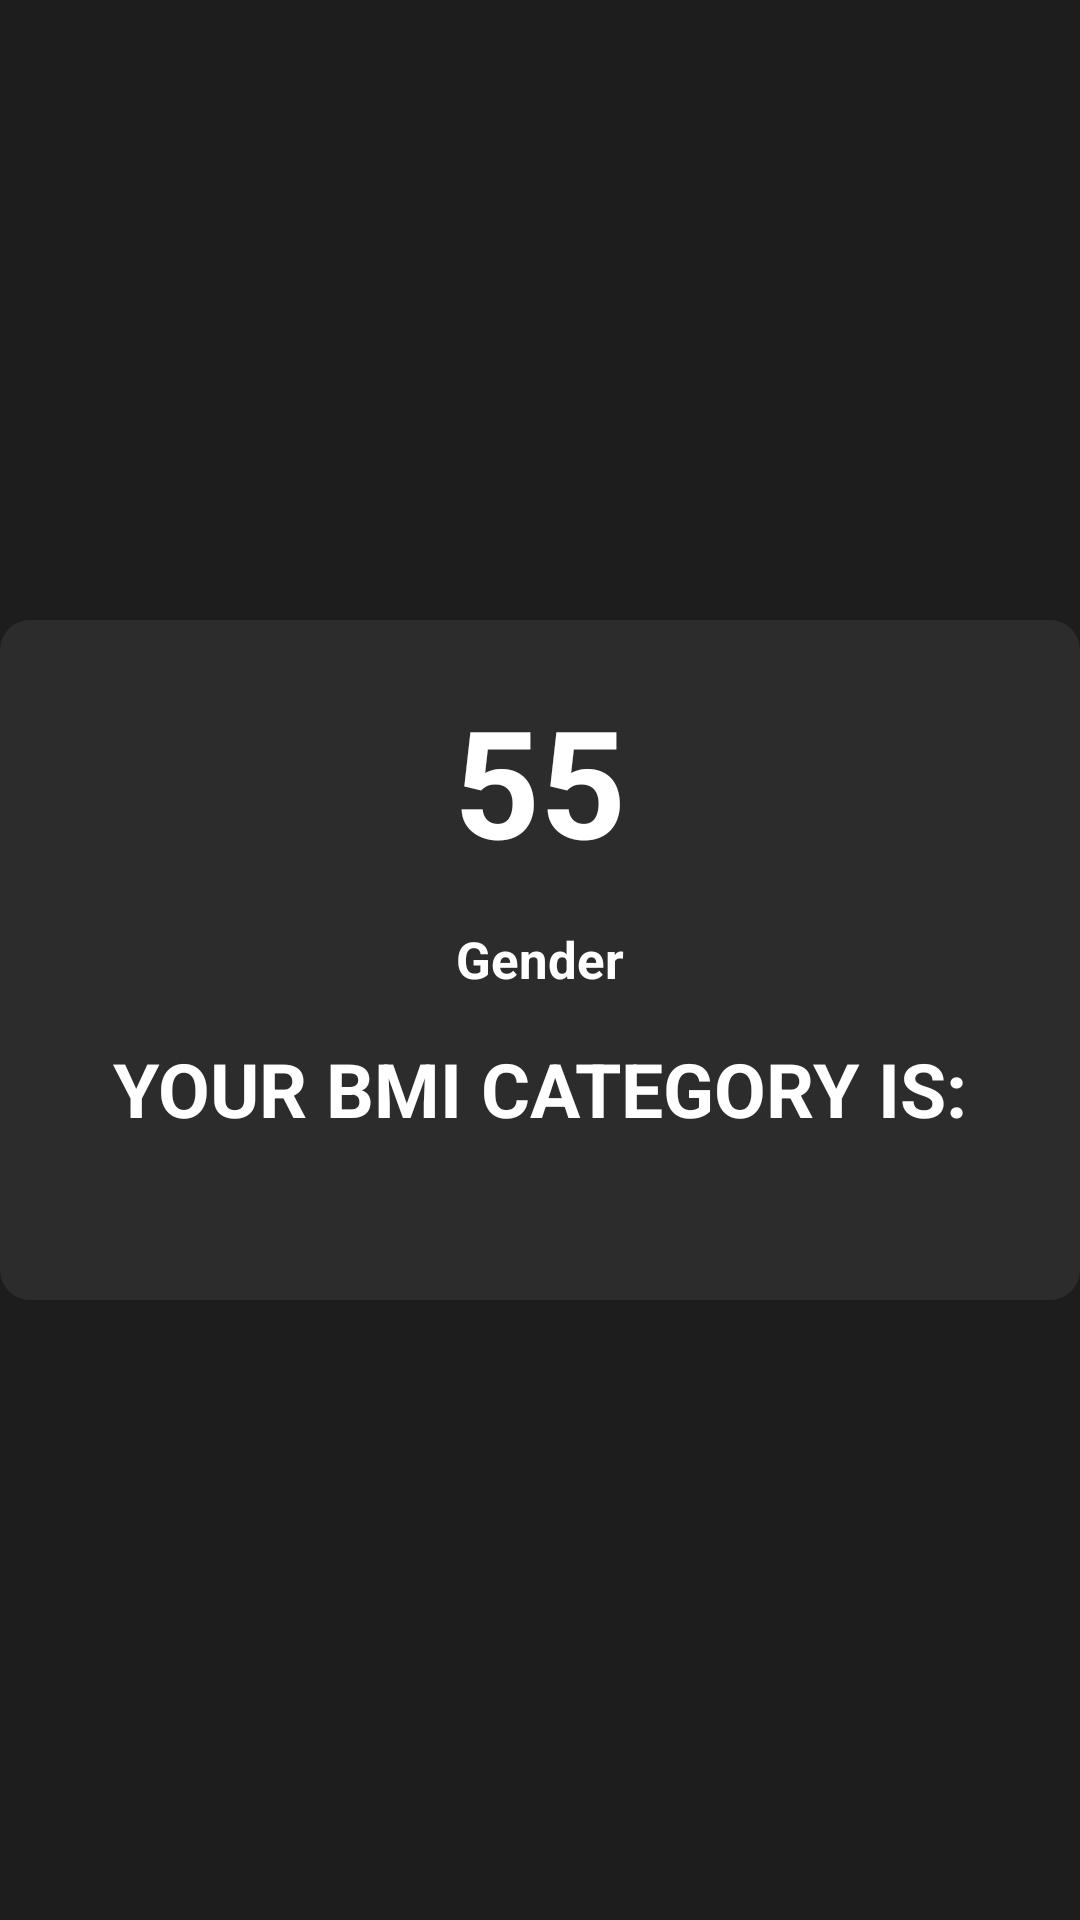

Reconstruct the res/layout file that produces this screen, plus the resources it refers to.
<!-- AndroidManifest.xml: application theme Theme.RobLifeFitnessDiet -->
<!-- res/layout/activity_bmiactivit.xml -->
<?xml version="1.0" encoding="utf-8"?>
<RelativeLayout xmlns:android="http://schemas.android.com/apk/res/android"
    xmlns:app="http://schemas.android.com/apk/res-auto"
    xmlns:tools="http://schemas.android.com/tools"
    android:layout_width="match_parent"
    android:layout_height="match_parent"
    android:background="#1e1d1d"
    tools:context=".screens.bmiactivit">

    <RelativeLayout
        android:layout_width="match_parent"
        android:layout_height="wrap_content"
        android:padding="20dp"
        android:id="@+id/contentlayout"
        android:background="@drawable/cardbackground"
        android:layout_centerInParent="true">

        <TextView
            android:layout_width="wrap_content"
            android:layout_height="wrap_content"
            android:textSize="50sp"
            android:textStyle="bold"
            android:textColor="@color/white"
            android:text="55"
            android:id="@+id/bmidisplay"
            android:layout_centerHorizontal="true">

        </TextView>







     <TextView
        android:layout_width="wrap_content"
        android:layout_height="wrap_content"
        android:text="Gender"
        android:layout_marginTop="15dp"
        android:textSize="17sp"
         android:layout_below="@id/bmidisplay"
        android:textStyle="bold"
        android:layout_centerHorizontal="true"
        android:id="@+id/genderdisplay"
        android:textColor="@color/white">

     </TextView>

        <TextView
            android:layout_width="wrap_content"
            android:layout_height="wrap_content"
            android:layout_below="@+id/genderdisplay"
            android:layout_centerHorizontal="true"
            android:layout_marginTop="15dp"
            android:text="YOUR BMI CATEGORY IS:"
            android:textColor="@color/white"
            android:textSize="25sp"
            android:id="@+id/categoryis"
            android:textStyle="bold">

        </TextView>

        <TextView
            android:layout_width="wrap_content"
            android:layout_height="wrap_content"
            android:id="@+id/bmicategory"
            android:layout_below="@id/categoryis"
            android:textSize="25sp"
            android:textStyle="bold"
            android:textColor="@color/white"
            android:layout_centerHorizontal="true">


        </TextView>


    </RelativeLayout>






</RelativeLayout>
<!-- resources referenced by this layout -->
<resources>
  <color name="white">#FFFFFFFF</color>
  <!-- drawable cardbackground (drawable) -->
  <?xml version="1.0" encoding="utf-8"?>
  <shape xmlns:android="http://schemas.android.com/apk/res/android"
           android:shape="rectangle">
           <solid android:color="#2c2c2c">
  
           </solid>
  
      <corners android:radius="10dp">
  
      </corners>
  
  </shape>
  <style name="Theme.RobLifeFitnessDiet" parent="Theme.MaterialComponents.DayNight.DarkActionBar">
          
          <item name="colorPrimary">@color/white</item>
  
          <item name="colorPrimaryVariant">@color/teal_200</item>
          <item name="colorOnPrimary">@color/teal_700</item>
          
          <item name="colorSecondary">@color/teal_200</item>
          <item name="colorSecondaryVariant">@color/teal_700</item>
          <item name="colorOnSecondary">@color/black</item>
          
          <item name="android:statusBarColor" tools:targetApi="l">?attr/colorPrimaryVariant</item>
          
      </style>
  <color name="teal_200">#FF03DAC5</color>
  <color name="teal_700">#FF018786</color>
  <color name="black">#FF000000</color>
</resources>
